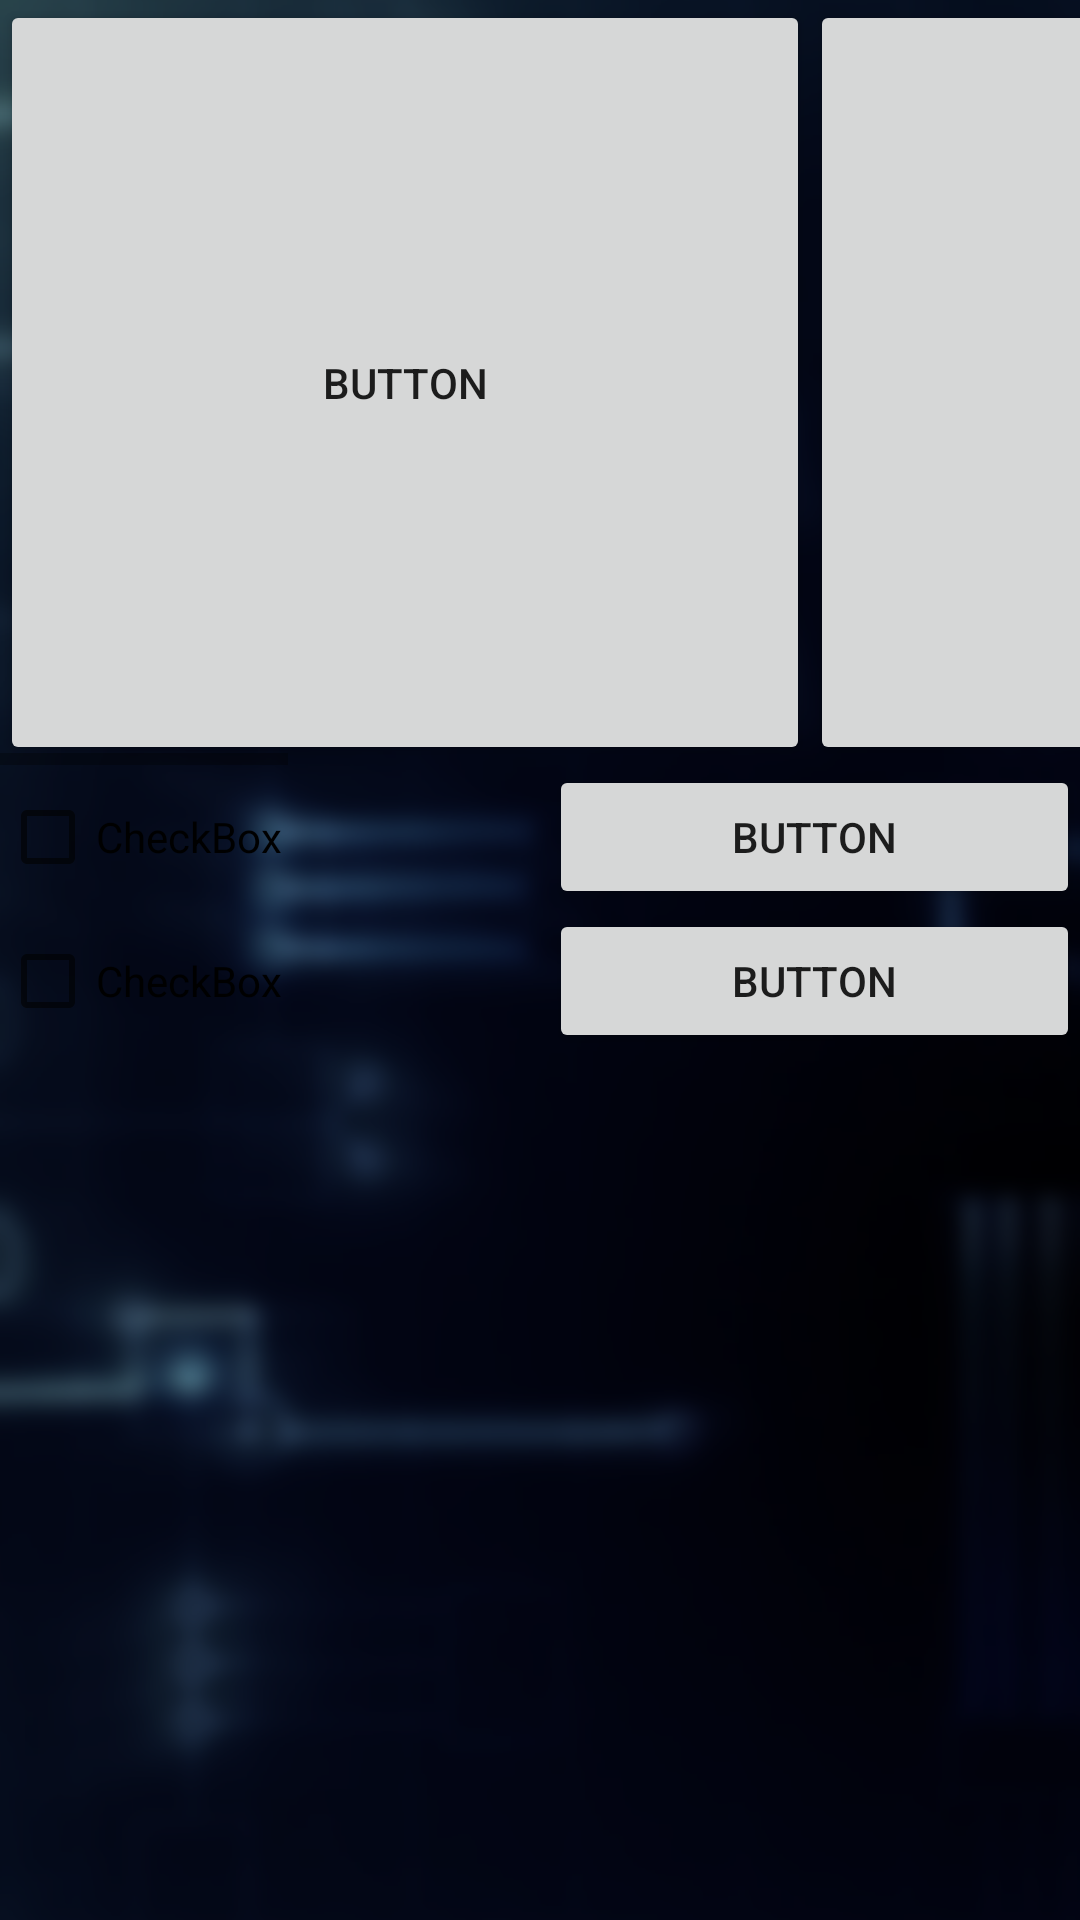

The Android layout XML behind this screen, and the referenced resources:
<!-- AndroidManifest.xml: application theme Theme.IT -->
<!-- res/layout/activity_main_qa.xml -->
<?xml version="1.0" encoding="utf-8"?>
<androidx.constraintlayout.widget.ConstraintLayout xmlns:android="http://schemas.android.com/apk/res/android"
    xmlns:app="http://schemas.android.com/apk/res-auto"
    xmlns:tools="http://schemas.android.com/tools"
    android:layout_width="match_parent"
    android:layout_height="match_parent"
    android:background="@drawable/backgroundlesson"
    tools:context=".MainActivityQA">

    <LinearLayout
        android:layout_width="match_parent"
        android:layout_height="match_parent"
        android:orientation="vertical"
        app:layout_constraintStart_toStartOf="parent"
        app:layout_constraintTop_toTopOf="parent">

        <HorizontalScrollView
            android:layout_width="match_parent"
            android:layout_height="255dp">

            <LinearLayout
                android:layout_width="wrap_content"
                android:layout_height="match_parent"
                android:orientation="horizontal">

                <Button
                    android:id="@+id/button5"
                    android:layout_width="270dp"
                    android:layout_height="match_parent"
                    android:layout_weight="1"
                    android:insetLeft="6dp"
                    android:insetRight="6dp"
                    android:text="Button" />

                <Button
                    android:id="@+id/button4"
                    android:layout_width="270dp"
                    android:layout_height="match_parent"
                    android:layout_weight="1"
                    android:insetLeft="6dp"
                    android:insetRight="6dp"
                    android:text="Button" />

                <Button
                    android:id="@+id/button3"
                    android:layout_width="270dp"
                    android:layout_height="match_parent"
                    android:layout_weight="1"
                    android:insetLeft="6dp"
                    android:insetRight="6dp"
                    android:text="Button" />

                <Button
                    android:id="@+id/button2"
                    android:layout_width="270dp"
                    android:layout_height="match_parent"
                    android:layout_weight="1"
                    android:insetLeft="6dp"
                    android:insetRight="6dp"
                    android:text="Button" />

                <Button
                    android:id="@+id/button"
                    android:layout_width="270dp"
                    android:layout_height="match_parent"
                    android:layout_weight="1"
                    android:insetLeft="6dp"
                    android:insetRight="6dp"
                    android:text="Button" />
            </LinearLayout>
        </HorizontalScrollView>

        <LinearLayout
            android:layout_width="match_parent"
            android:layout_height="match_parent"
            android:layout_weight="1"
            android:orientation="vertical">

            <LinearLayout
                android:layout_width="match_parent"
                android:layout_height="wrap_content"
                android:orientation="horizontal">

                <CheckBox
                    android:id="@+id/checkBox2"
                    android:layout_width="wrap_content"
                    android:layout_height="wrap_content"
                    android:layout_weight="1"
                    android:text="CheckBox" />

                <Button
                    android:id="@+id/button7"
                    android:layout_width="wrap_content"
                    android:layout_height="wrap_content"
                    android:layout_weight="1"
                    android:text="Button" />

            </LinearLayout>

            <LinearLayout
                android:layout_width="match_parent"
                android:layout_height="match_parent"
                android:orientation="horizontal">

                <CheckBox
                    android:id="@+id/checkBox3"
                    android:layout_width="wrap_content"
                    android:layout_height="wrap_content"
                    android:layout_weight="1"
                    android:text="CheckBox" />

                <Button
                    android:id="@+id/button8"
                    android:layout_width="wrap_content"
                    android:layout_height="wrap_content"
                    android:layout_weight="1"
                    android:text="Button" />

            </LinearLayout>

        </LinearLayout>

    </LinearLayout>

</androidx.constraintlayout.widget.ConstraintLayout>
<!-- resources referenced by this layout -->
<resources>
  <!-- drawable backgroundlesson: png bitmap (drawable, 337264 bytes) -->
  <style name="Theme.IT" parent="Theme.MaterialComponents.DayNight.DarkActionBar">
          
          <item name="colorPrimary">@color/purple_500</item>
          <item name="colorPrimaryVariant">@color/purple_700</item>
          <item name="colorOnPrimary">@color/white</item>
          
          <item name="colorSecondary">@color/teal_200</item>
          <item name="colorSecondaryVariant">@color/teal_700</item>
          <item name="colorOnSecondary">@color/black</item>
          
          <item name="android:statusBarColor" tools:targetApi="l">?attr/colorPrimaryVariant</item>
          
      </style>
  <color name="purple_500">#FF6200EE</color>
  <color name="purple_700">#FF3700B3</color>
  <color name="white">#FFFFFFFF</color>
  <color name="teal_200">#FF03DAC5</color>
  <color name="teal_700">#FF018786</color>
  <color name="black">#FF000000</color>
</resources>
